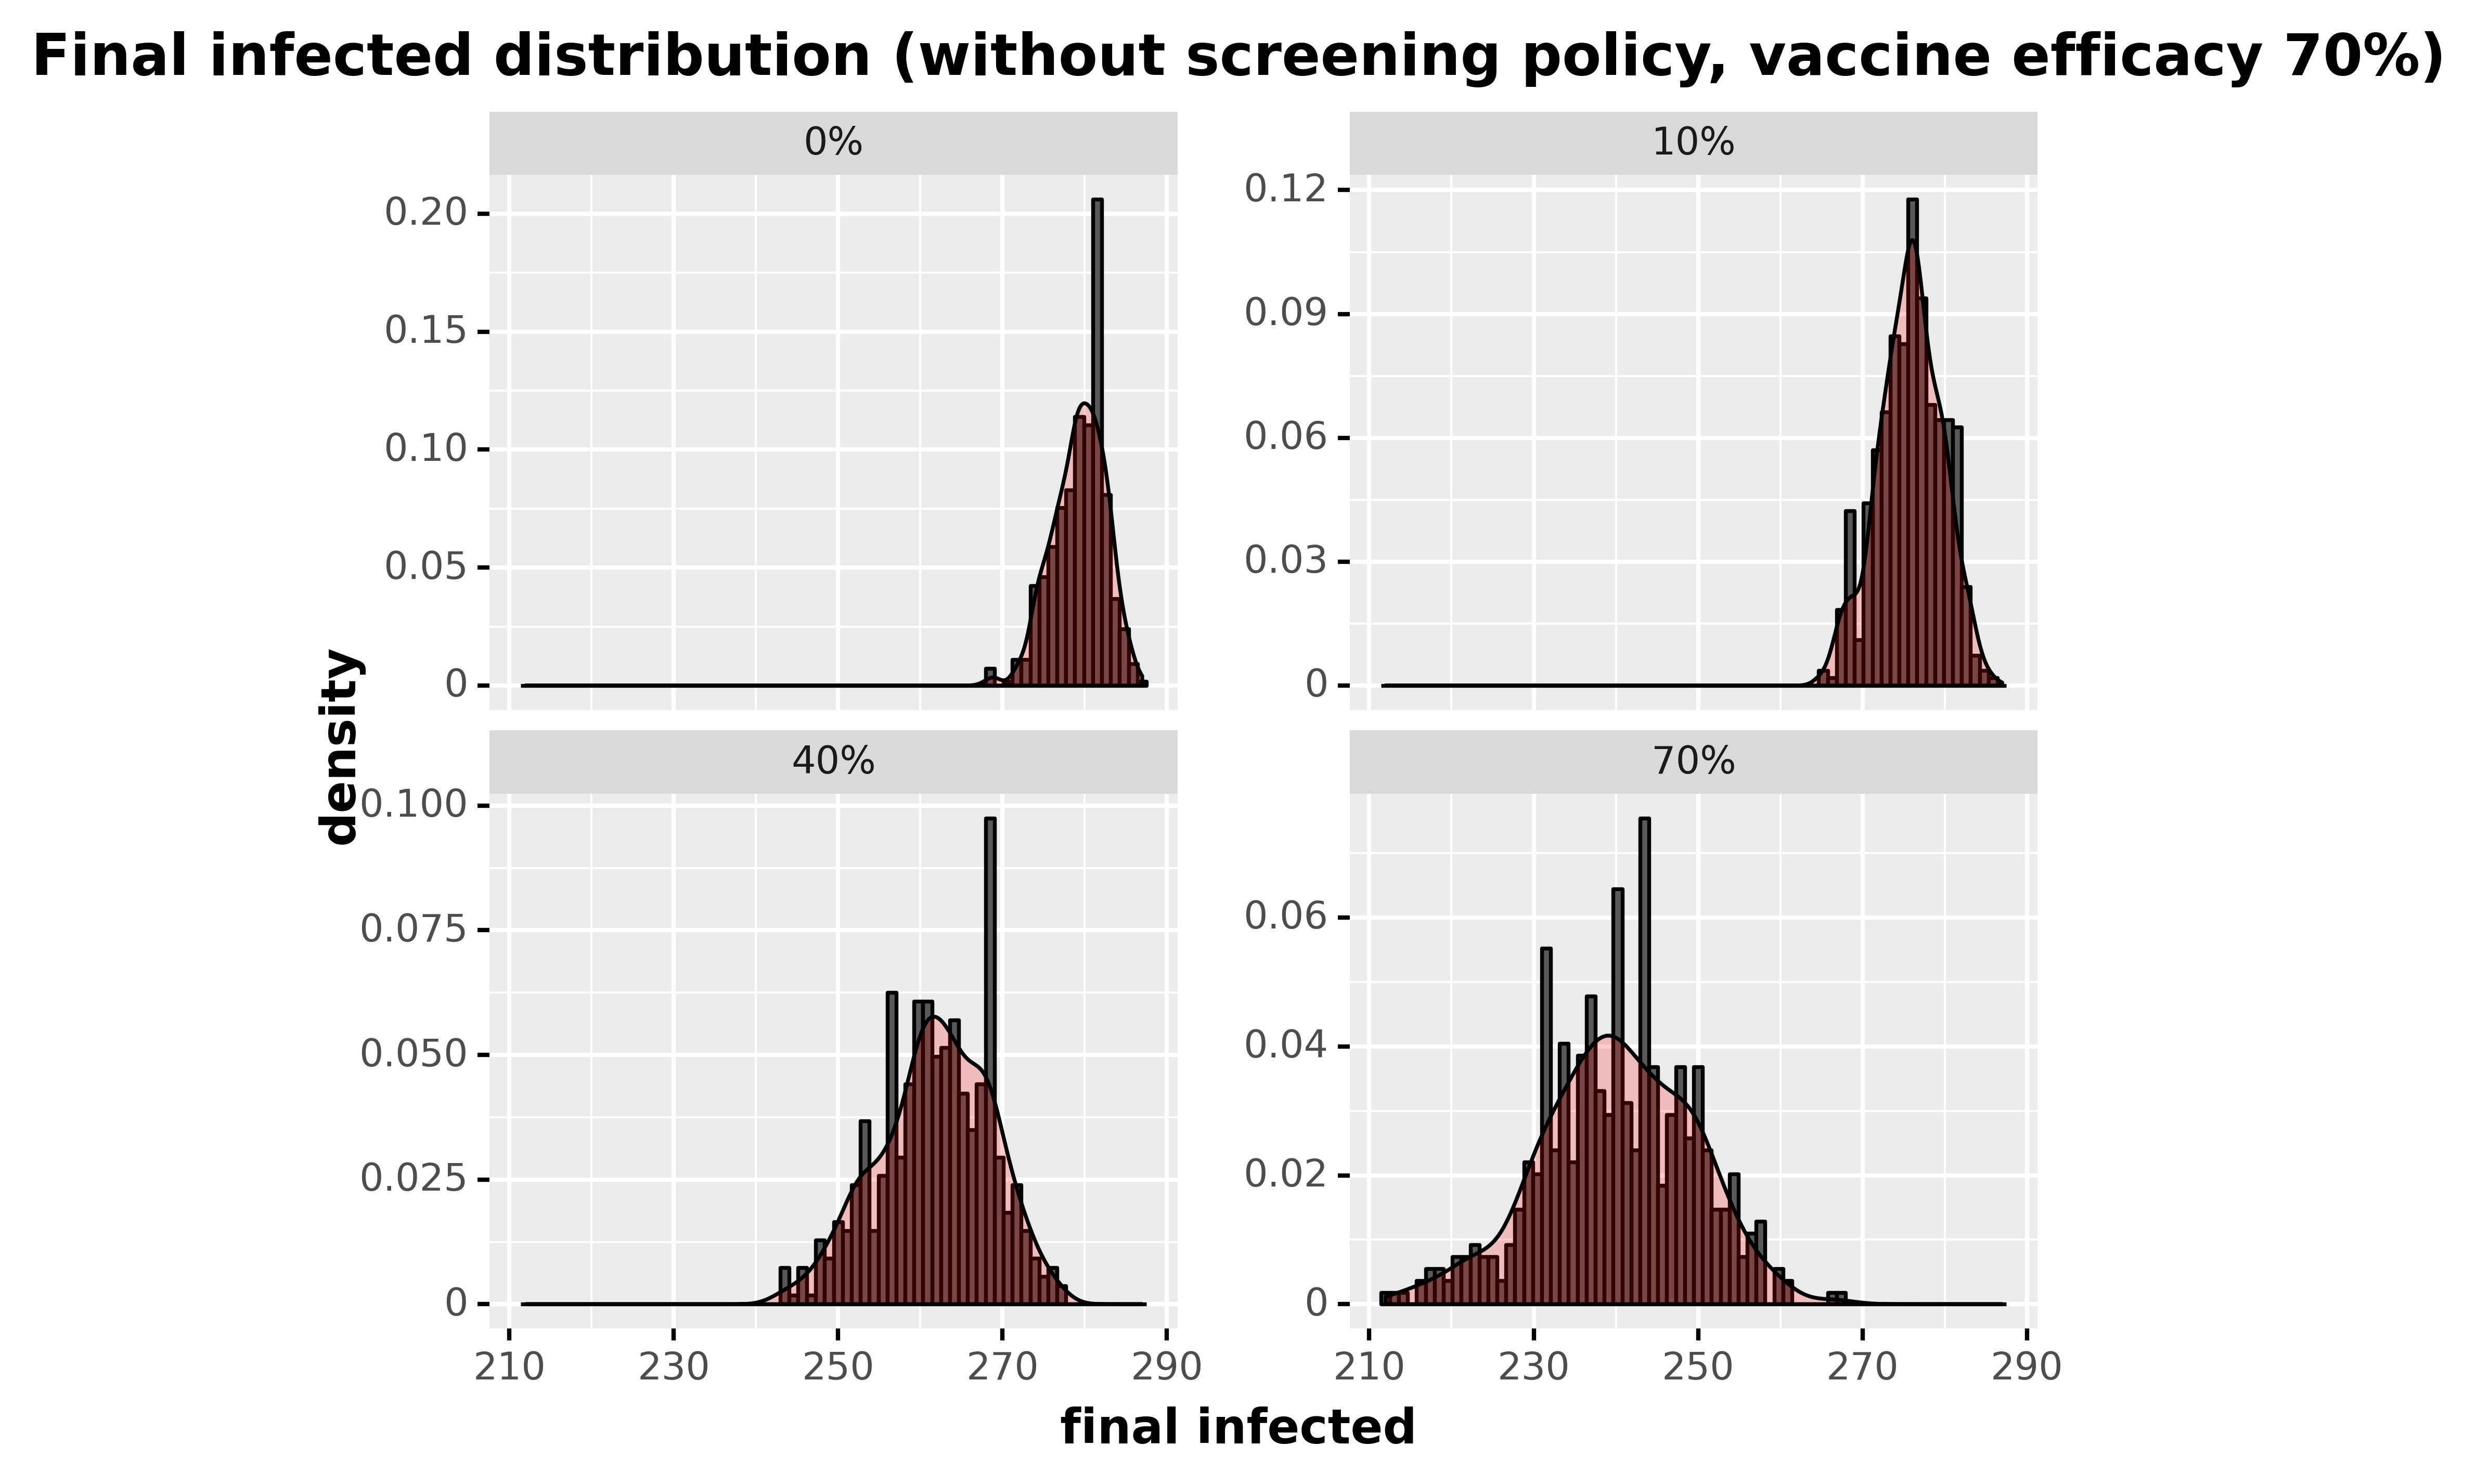

The table this chart was drawn from, first rows:
, day, final_infected, type_pretty
60, 60, 276, 0%
121, 60, 274, 0%
182, 60, 281, 0%
243, 60, 281, 0%
304, 60, 282, 0%
365, 60, 281, 0%
426, 60, 282, 0%
487, 60, 282, 0%
548, 60, 282, 0%
609, 60, 281, 0%
670, 60, 281, 0%
731, 60, 282, 0%
792, 60, 281, 0%
853, 60, 281, 0%
914, 60, 279, 0%
975, 60, 286, 0%
1036, 60, 272, 0%
1097, 60, 276, 0%
1158, 60, 272, 0%
1219, 60, 278, 0%
1280, 60, 285, 0%
1341, 60, 277, 0%
1402, 60, 277, 0%
1463, 60, 281, 0%
1524, 60, 277, 0%
1585, 60, 278, 0%
1646, 60, 282, 0%
1707, 60, 276, 0%
1768, 60, 278, 0%
1829, 60, 282, 0%
1890, 60, 280, 0%
1951, 60, 281, 0%
2012, 60, 277, 0%
2073, 60, 279, 0%
2134, 60, 278, 0%
2195, 60, 278, 0%
2256, 60, 275, 0%
2317, 60, 275, 0%
2378, 60, 280, 0%
2439, 60, 276, 0%
2500, 60, 280, 0%
2561, 60, 281, 0%
2622, 60, 275, 0%
2683, 60, 283, 0%
2744, 60, 272, 0%
2805, 60, 281, 0%
2866, 60, 286, 0%
2927, 60, 278, 0%
2988, 60, 285, 0%
3049, 60, 281, 0%
3110, 60, 280, 0%
3171, 60, 274, 0%
3232, 60, 283, 0%
3293, 60, 276, 0%
3354, 60, 279, 0%
3415, 60, 275, 0%
3476, 60, 282, 0%
3537, 60, 277, 0%
3598, 60, 280, 0%
3659, 60, 280, 0%
... 1,940 more rows
